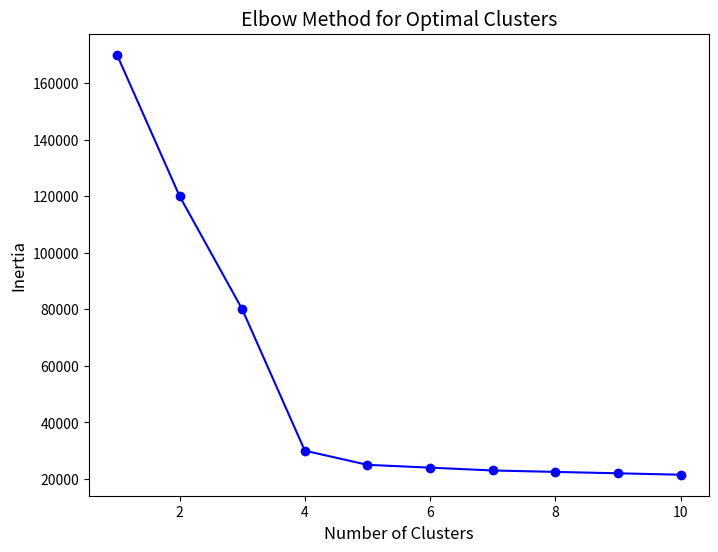

This figure's Python source: (Note: this script raises an exception after producing the figure.)
import matplotlib.pyplot as plt
import numpy as np

# Generate fake inertia data to simulate an elbow at 4 clusters
clusters = np.arange(1, 11)
inertia = [170000, 120000, 80000, 30000, 25000, 24000, 23000, 22500, 22000, 21500]  # Example inertia values

plt.figure(figsize=(8, 6))
plt.plot(clusters, inertia, marker='o', linestyle='-', color='b')

# Title and labels
plt.title('Elbow Method for Optimal Clusters', fontsize=14)
plt.xlabel('Number of Clusters', fontsize=12)
plt.ylabel('Inertia', fontsize=12)

# Save the plot
plt.savefig('../frontend/frontend/public/images/markdown/fake_elbow_plot.png')
plt.close()

# Optionally display the plot
# plt.show()
